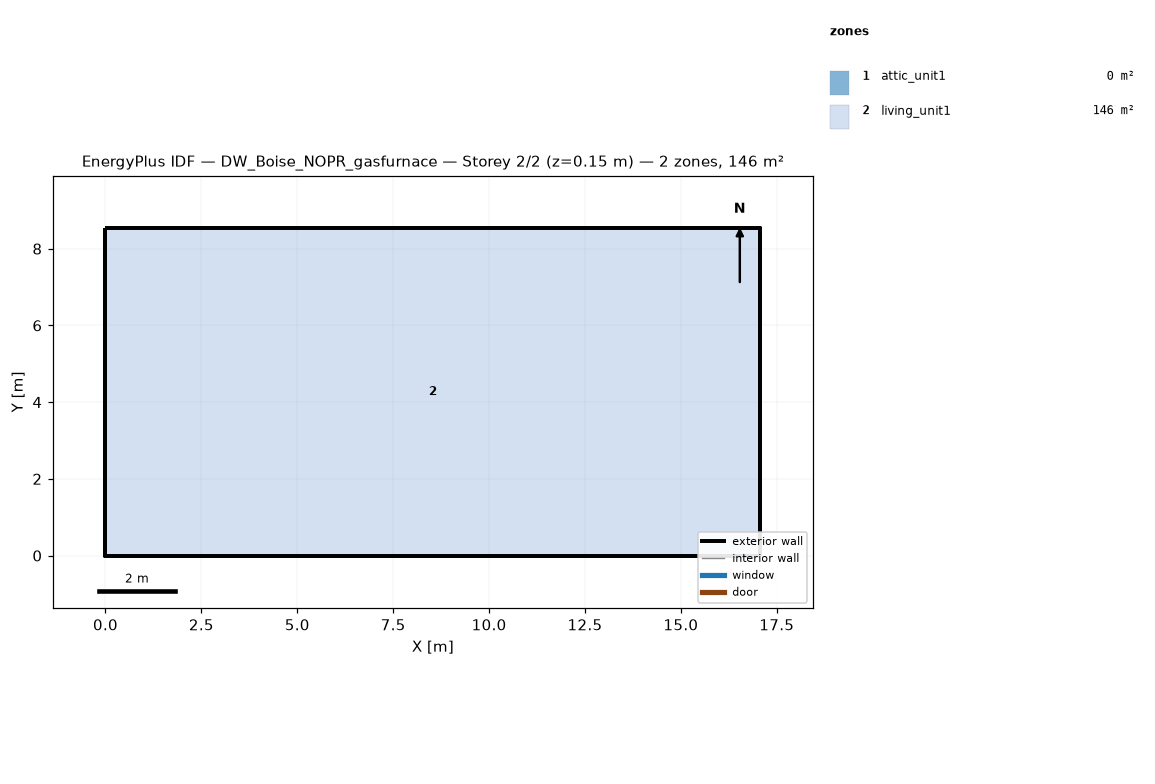
=== STOREY PLAN SPEC (per zone: floor XY polygon, exterior-wall plan segments, windows/doors) ===
zone 1: attic_unit1  (0.0 m²)
  exterior wall: (17.07, 0.00) – (17.07, 8.54) – (17.07, 4.27)  [12.8 m]
  exterior wall: (0.00, 8.54) – (0.00, 0.00) – (0.00, 4.27)  [12.8 m]
zone 2: living_unit1  (145.7 m²)
  floor: (0.00, 0.00) (0.00, 8.54) (17.07, 8.54) (17.07, 0.00)
  exterior wall: (0.00, 0.00) – (17.07, 0.00)  [17.1 m]
  exterior wall: (17.07, 0.00) – (17.07, 8.54)  [8.5 m]
  exterior wall: (17.07, 8.54) – (0.00, 8.54)  [17.1 m]
  exterior wall: (0.00, 8.54) – (0.00, 0.00)  [8.5 m]

=== DERIVED (storey summary) ===
Building: DW_Boise_NOPR_gasfurnace
Storey: 2 of 2  (floor level z = 0.15 m)
Storey gross floor area: 145.7 m²
Zones on this storey: 2
  - attic_unit1: floor 0.0 m²; exterior wall 25.6 m (5.7 m²); WWR 0.0%
  - living_unit1: floor 145.7 m²; exterior wall 51.2 m (117.1 m²); WWR 0.0%
Zone adjacency: (none detected)